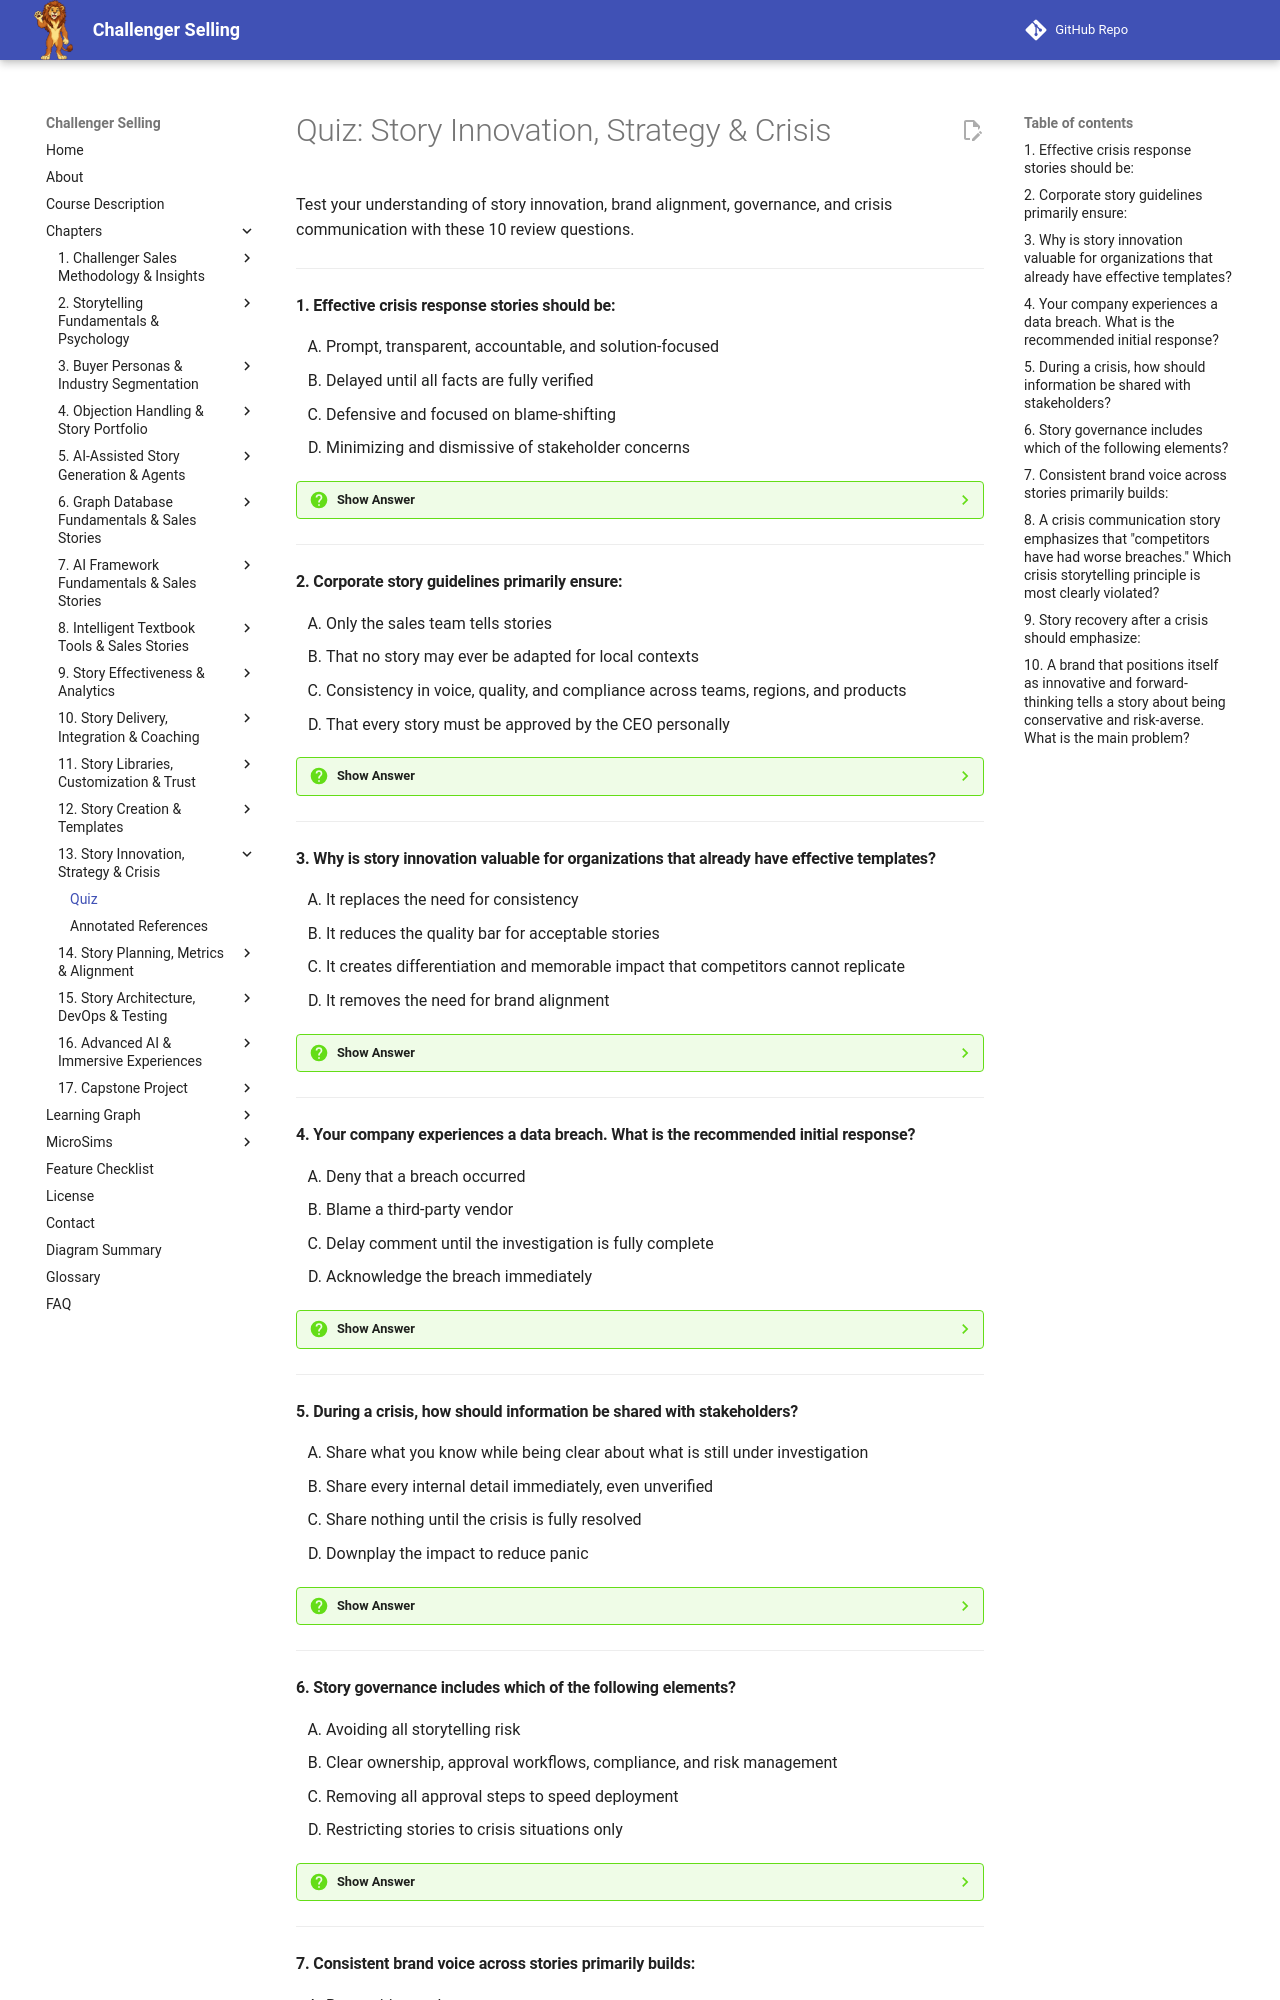

repository: dmccreary/challenger-selling · page: chapters/13-story-innovation-strategy-crisis/quiz/index.html · generator: mkdocs

# Quiz: Story Innovation, Strategy & Crisis

Test your understanding of story innovation, brand alignment, governance, and crisis communication with these 10 review questions.

---

#### 1. Effective crisis response stories should be:

<div class="upper-alpha" markdown>
1. Prompt, transparent, accountable, and solution-focused
2. Delayed until all facts are fully verified
3. Defensive and focused on blame-shifting
4. Minimizing and dismissive of stakeholder concerns
</div>

??? question "Show Answer"
    The correct answer is **A**. Crisis response should acknowledge the issue quickly, share what is known, accept responsibility where appropriate, and emphasize corrective actions. Delay, defensiveness, and minimization erode trust when stakeholders need reassurance.

    **Concept Tested:** Story Crisis Response

---

#### 2. Corporate story guidelines primarily ensure:

<div class="upper-alpha" markdown>
1. Only the sales team tells stories
2. That no story may ever be adapted for local contexts
3. Consistency in voice, quality, and compliance across teams, regions, and products
4. That every story must be approved by the CEO personally
</div>

??? question "Show Answer"
    The correct answer is **C**. Guidelines provide standards for brand voice, structure, approval, and compliance while still allowing appropriate adaptation. They are not limited to sales, do not forbid adaptation, and do not require CEO approval for every story.

    **Concept Tested:** Corporate Story Guidelines

---

#### 3. Why is story innovation valuable for organizations that already have effective templates?

<div class="upper-alpha" markdown>
1. It replaces the need for consistency
2. It reduces the quality bar for acceptable stories
3. It creates differentiation and memorable impact that competitors cannot replicate
4. It removes the need for brand alignment
</div>

??? question "Show Answer"
    The correct answer is **C**. Innovation complements consistency by adding distinctive angles, structures, or formats that make stories stand out. It should not lower quality or abandon brand alignment.

    **Concept Tested:** Story Innovation

---

#### 4. Your company experiences a data breach. What is the recommended initial response?

<div class="upper-alpha" markdown>
1. Deny that a breach occurred
2. Blame a third-party vendor
3. Delay comment until the investigation is fully complete
4. Acknowledge the breach immediately
</div>

??? question "Show Answer"
    The correct answer is **D**. Acknowledging the issue quickly demonstrates responsibility and begins building trust. Denial, delay, or blame-shifting increase reputational damage and make the organization appear evasive.

    **Concept Tested:** Story Crisis Communication

---

#### 5. During a crisis, how should information be shared with stakeholders?

<div class="upper-alpha" markdown>
1. Share what you know while being clear about what is still under investigation
2. Share every internal detail immediately, even unverified
3. Share nothing until the crisis is fully resolved
4. Downplay the impact to reduce panic
</div>

??? question "Show Answer"
    The correct answer is **A**. Transparency means sharing verified facts and acknowledging limits without speculation. Releasing unverified details, withholding everything, or downplaying the situation all undermine credibility.

    **Concept Tested:** Story Crisis Communication

---
